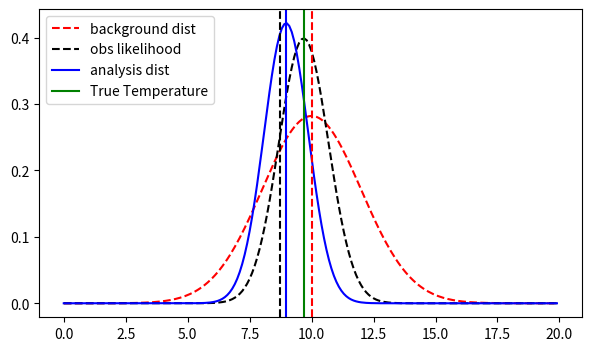

This figure's Python source:
import numpy as np
import matplotlib.pyplot as plt

def kalman1d(Tb,sigmab,Tobs,sigmaobs):
    
    w = sigmab*sigmab/(sigmab*sigmab+sigmaobs*sigmaobs)
    Ta = Tb + w*(Tobs-Tb)
    sigmaa = np.sqrt((1-w)*sigmab*sigmab)
    
    return Ta, sigmaa ,w

Tb = 10.
s_b = 2.
Tt = np.random.normal(loc=Tb,scale=s_b)
s_o = 1.
To = np.random.normal(loc=Tt,scale=s_o)


Ta, s_a, w = kalman1d(Tb,s_b,To,s_o)

fig = plt.figure(figsize=(7,4))
ax = plt.axes()

T = np.arange(0, 20,0.1)
l1=ax.plot(T,1/np.sqrt(2*np.pi*s_b) * np.exp(-0.5*((T-Tb)/s_b)*((T-Tb)/s_b)),"r--",label="background dist" )
l2=ax.plot(T,1/np.sqrt(2*np.pi*s_o) * np.exp(-0.5*((T-Tt)/s_o)*((T-Tt)/s_o)), "k--", label="obs likelihood")
l3=ax.plot(T,1/np.sqrt(2*np.pi*s_a) * np.exp(-0.5*((T-Ta)/s_a)*((T-Ta)/s_a)),label="analysis dist",color = "b")
ax.axvline(Tb,color="r", linestyle="--")
ax.axvline(To,color="k", linestyle="--")
ax.axvline(Tt,label="True Temperature",color="g")
ax.axvline(Ta,color="b")

ax.legend(loc="upper left")

plt.show()

print("Tt = " + str(Tt) +"  To = " + str(To) +" Tb = " + str(Tb) +" Ta = " + str(Ta) +"      " + " sigma_a = " + str(s_a)+"      w = " + str(w))




### 1e) No the analysis is not always better, because you can just roll bad values for Tt and To. If the true value is not between the observation and the background, the analysis is always worse than the obs or background.